Photos from the image-classification dataset "data" in the GitHub repository tejass2387/livertumordetection. Its 2 classes are: no tumor, tumor.

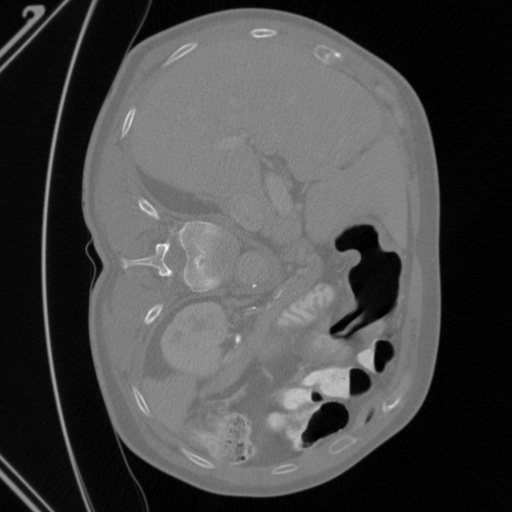
Label: tumor

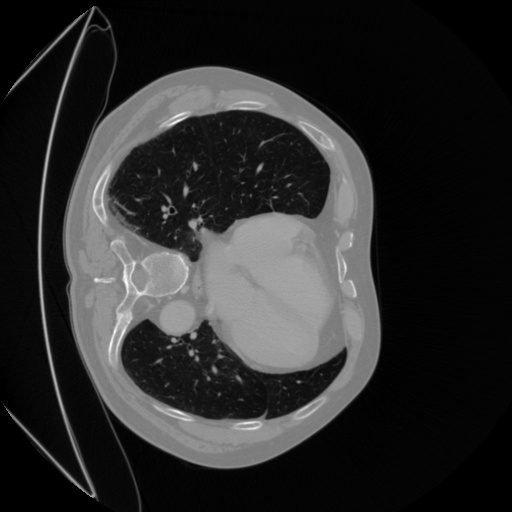
Label: tumor

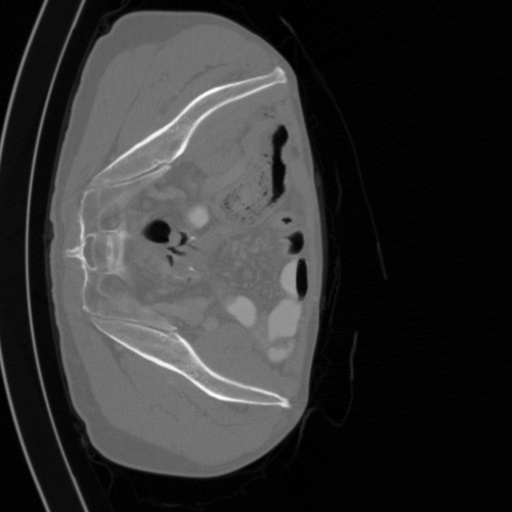
Label: tumor

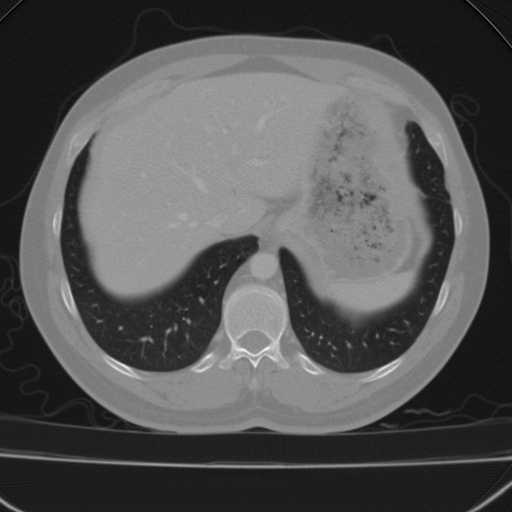
Label: no tumor

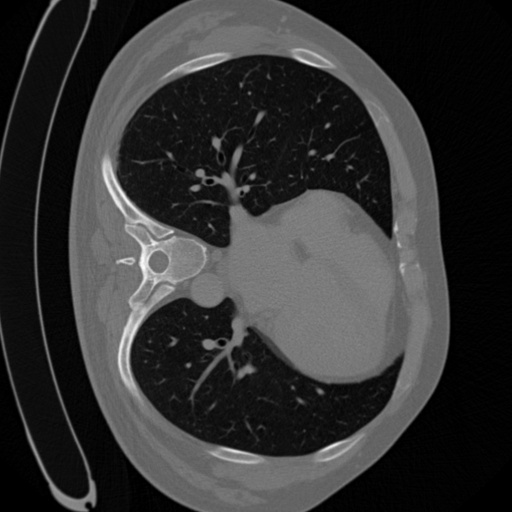
Label: tumor

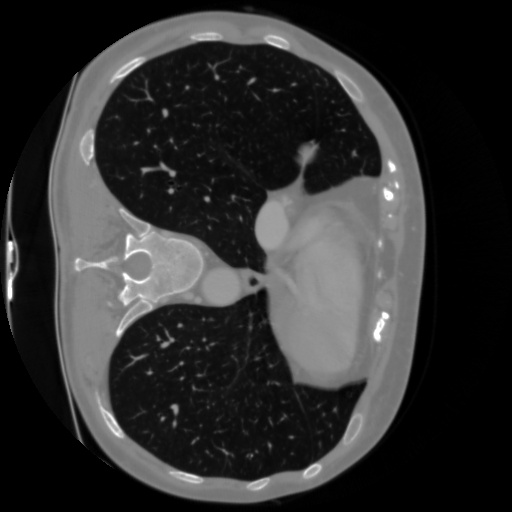
Label: tumor
